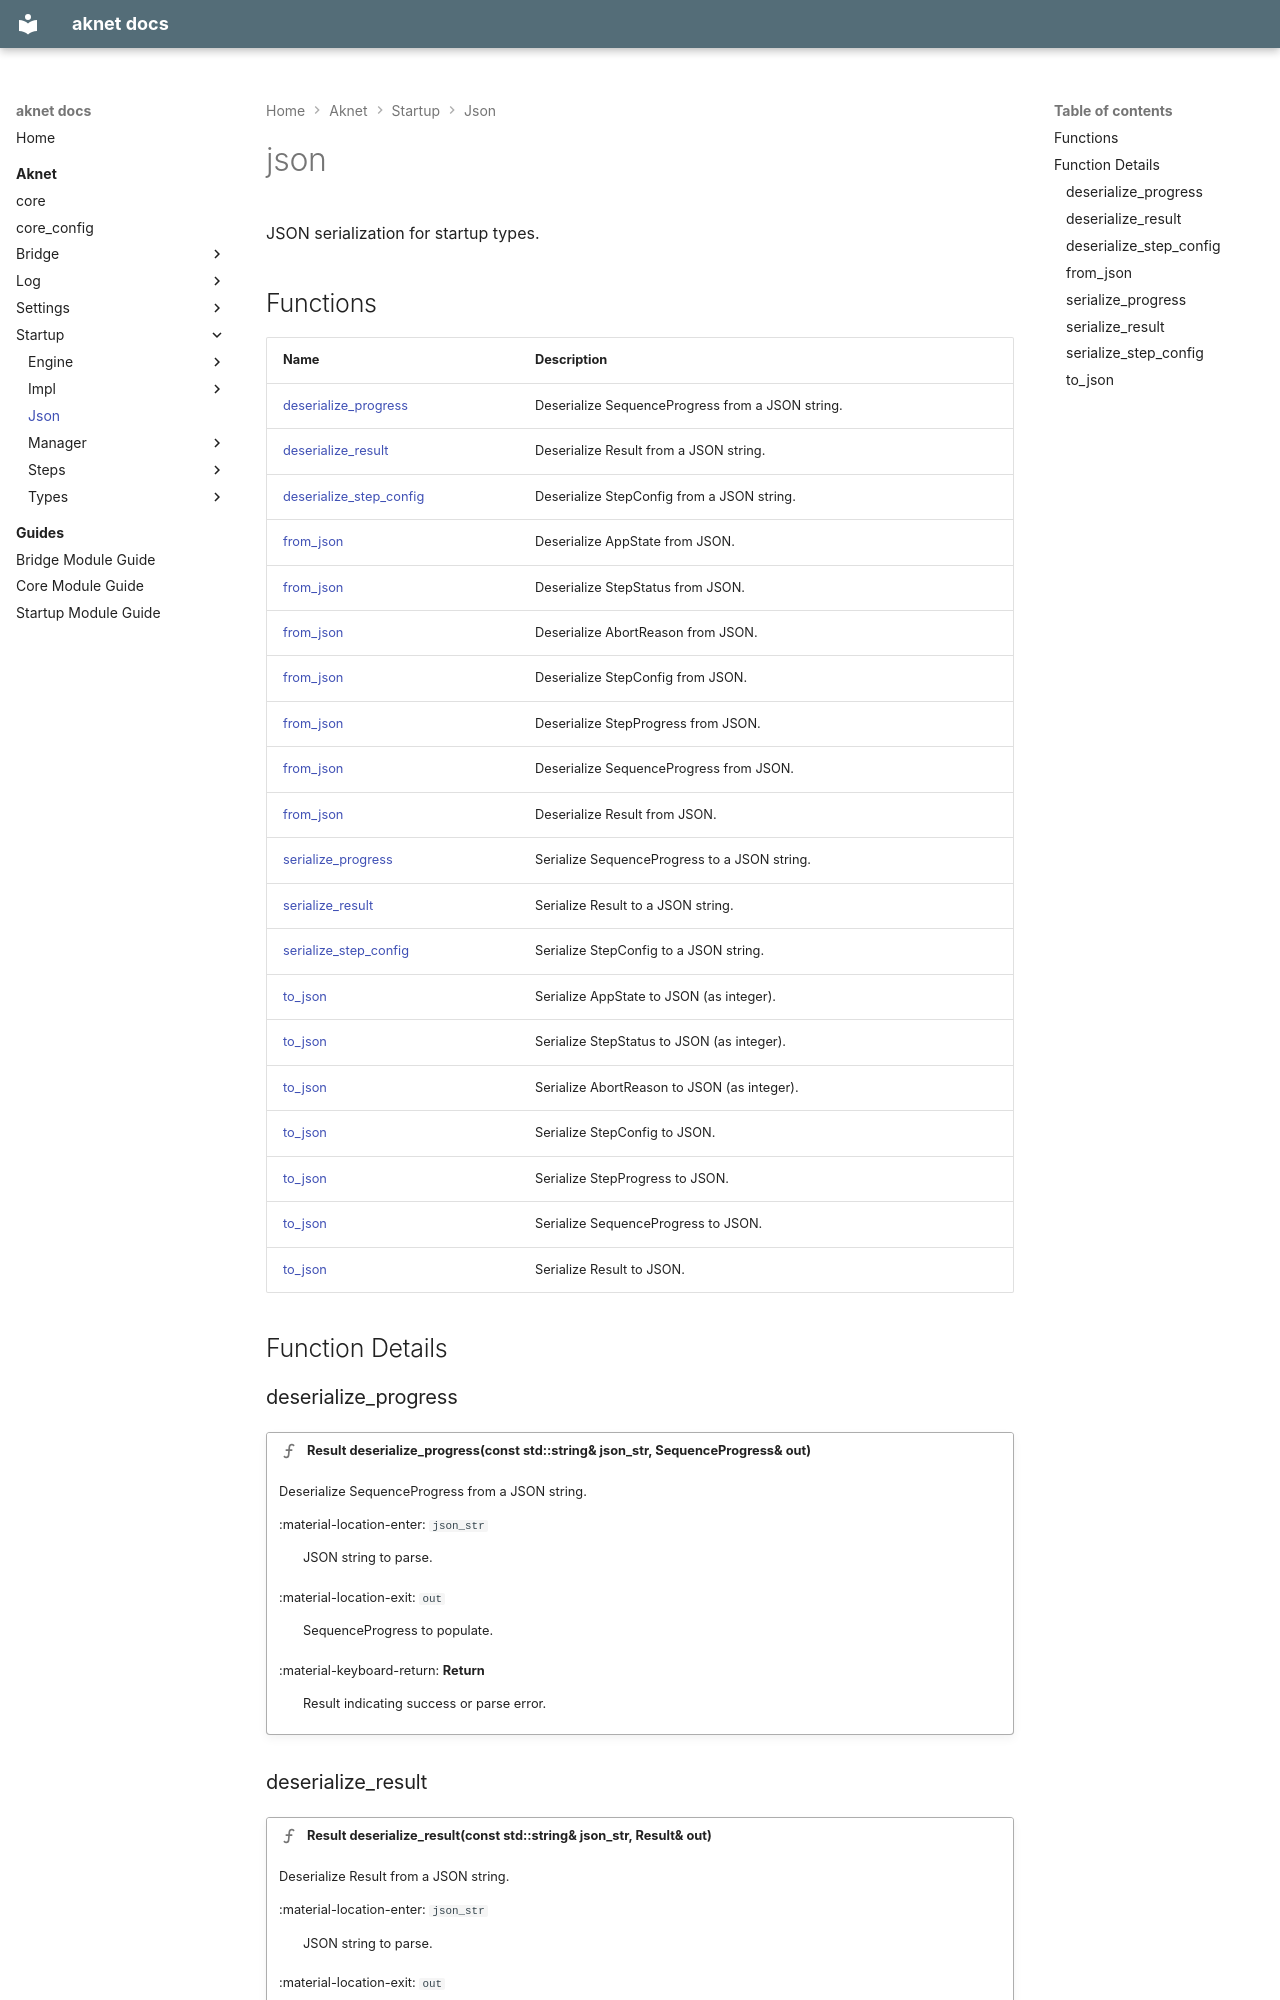

repository: nicolasdesilles/aknet · page: aknet/startup/json/index.html · generator: mkdocs

---
generator: doxide
---


# json

JSON serialization for startup types.


## Functions

| Name | Description |
| ---- | ----------- |
| [deserialize_progress](#deserialize_progress) | Deserialize SequenceProgress from a JSON string. |
| [deserialize_result](#deserialize_result) | Deserialize Result from a JSON string. |
| [deserialize_step_config](#deserialize_step_config) | Deserialize StepConfig from a JSON string. |
| [from_json](#from_json) | Deserialize AppState from JSON. |
| [from_json](#from_json) | Deserialize StepStatus from JSON. |
| [from_json](#from_json) | Deserialize AbortReason from JSON. |
| [from_json](#from_json) | Deserialize StepConfig from JSON. |
| [from_json](#from_json) | Deserialize StepProgress from JSON. |
| [from_json](#from_json) | Deserialize SequenceProgress from JSON. |
| [from_json](#from_json) | Deserialize Result from JSON. |
| [serialize_progress](#serialize_progress) | Serialize SequenceProgress to a JSON string. |
| [serialize_result](#serialize_result) | Serialize Result to a JSON string. |
| [serialize_step_config](#serialize_step_config) | Serialize StepConfig to a JSON string. |
| [to_json](#to_json) | Serialize AppState to JSON (as integer). |
| [to_json](#to_json) | Serialize StepStatus to JSON (as integer). |
| [to_json](#to_json) | Serialize AbortReason to JSON (as integer). |
| [to_json](#to_json) | Serialize StepConfig to JSON. |
| [to_json](#to_json) | Serialize StepProgress to JSON. |
| [to_json](#to_json) | Serialize SequenceProgress to JSON. |
| [to_json](#to_json) | Serialize Result to JSON. |

## Function Details

### deserialize_progress<a name="deserialize_progress"></a>
!!! function "Result deserialize_progress(const std::string&amp; json_str, SequenceProgress&amp; out)"

    Deserialize SequenceProgress from a JSON string.
    
    
    :material-location-enter: `json_str`
    :    JSON string to parse.
        
    :material-location-exit: `out`
    :    SequenceProgress to populate.
    
    
    :material-keyboard-return: **Return**
    :    Result indicating success or parse error.
